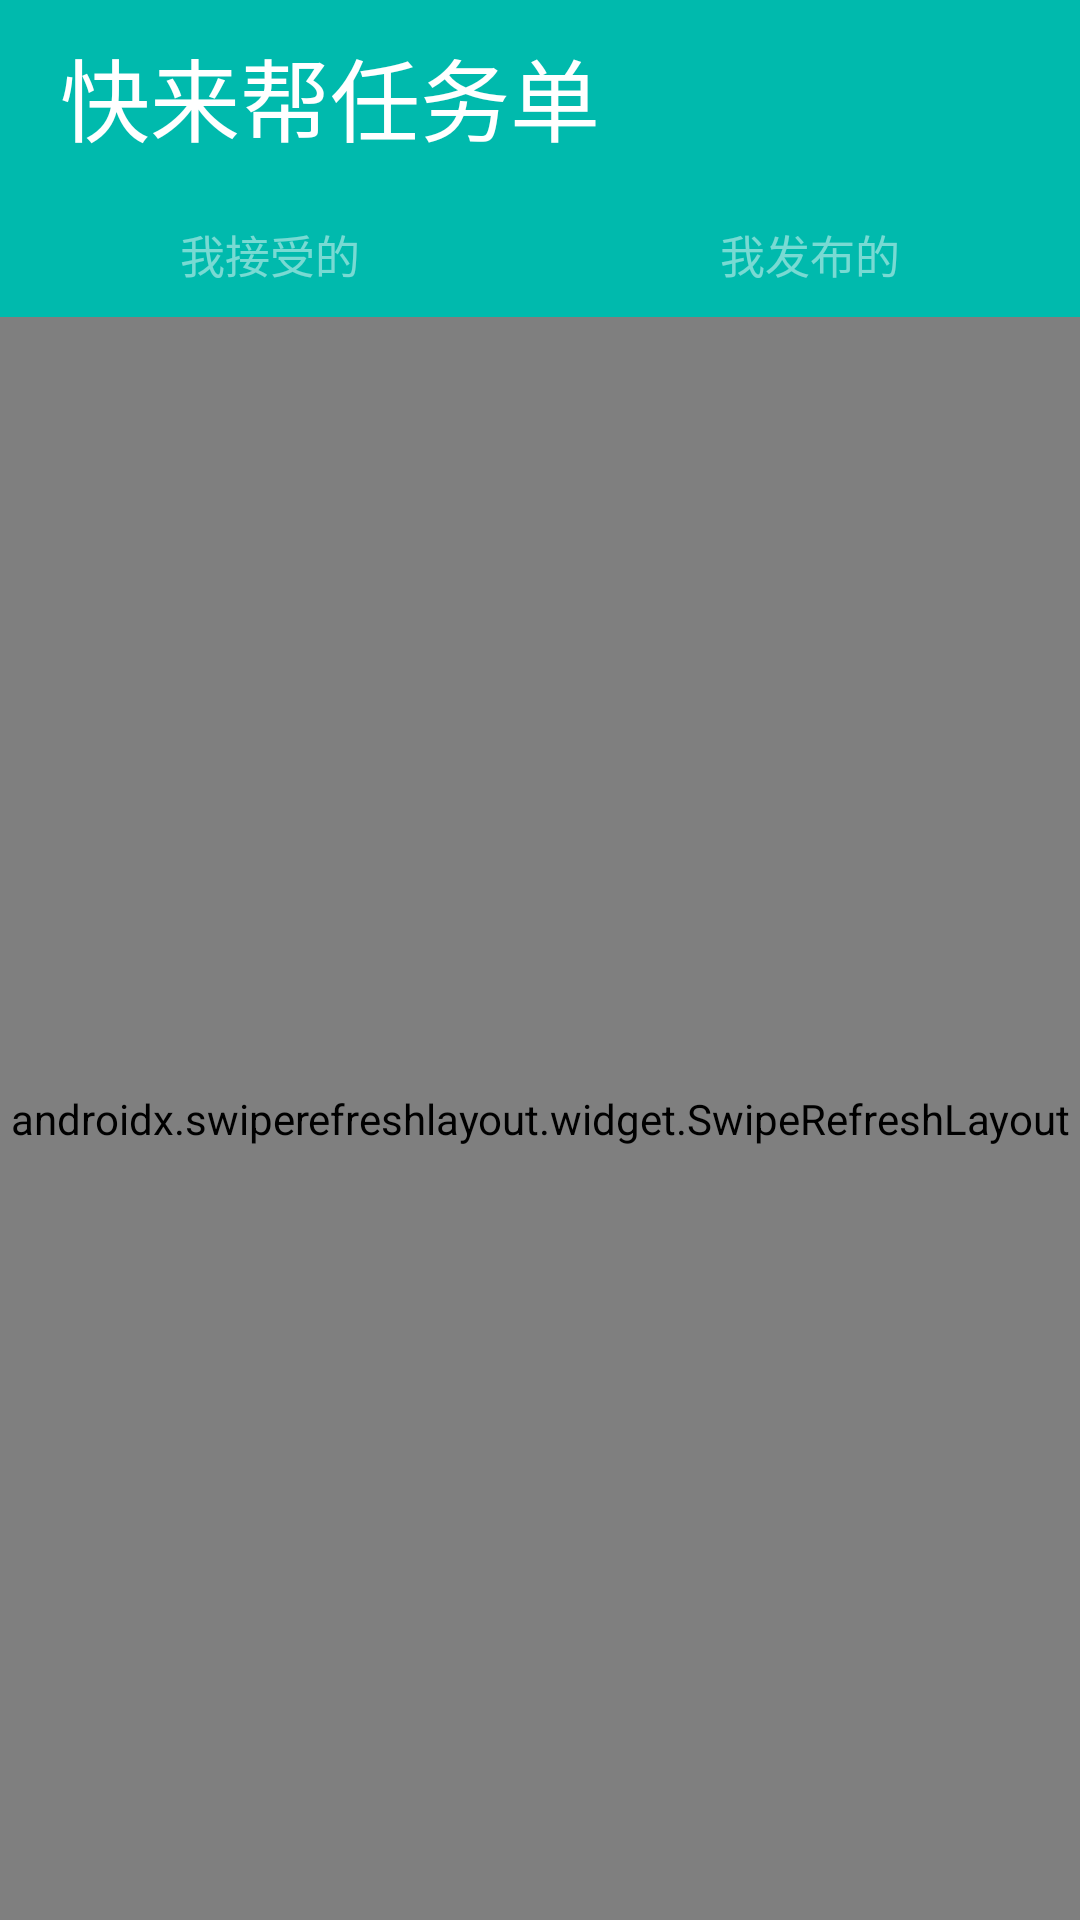

Android layout source for this screen:
<!-- AndroidManifest.xml: application theme AppTheme -->
<!-- res/layout/fragment_my_task.xml -->
<?xml version="1.0" encoding="utf-8"?>
<LinearLayout xmlns:android="http://schemas.android.com/apk/res/android"
    xmlns:app="http://schemas.android.com/apk/res-auto"
    xmlns:tools="http://schemas.android.com/tools"
    android:layout_width="match_parent"
    android:layout_height="match_parent"
    android:orientation="vertical"
    >
    <LinearLayout
        android:layout_width="match_parent"
        android:layout_height="wrap_content"
        android:background="#00baad"
        android:orientation="vertical"
        >
        <TextView
            android:id="@+id/top"
            android:layout_width="wrap_content"
            android:layout_height="wrap_content"
            android:text="快来帮任务单"
            android:textColor="#FFFFFF"
            android:textSize="30sp"
            android:layout_marginTop="10dp"
            android:layout_marginLeft="20dp"
            android:layout_marginBottom="10dp">


        </TextView>
        <LinearLayout
            android:layout_width="match_parent"
            android:layout_height="wrap_content"
             android:orientation="horizontal"
            >
            <TextView
                android:id="@+id/myReceiveText"
                android:layout_width="0dp"
                android:layout_height="wrap_content"
                android:text="我接受的"
                android:layout_weight="1"
                android:gravity="center"
                android:textColor="@drawable/workitem_txt_sel"
                android:textSize="15sp"
                android:layout_marginTop="10dp"
                android:layout_marginBottom="10dp"
                android:clickable="true">

            </TextView>
            <TextView
                android:id="@+id/myPostText"
                android:layout_width="0dp"
                android:layout_height="wrap_content"
                android:text="我发布的"
                android:layout_weight="1"
                android:textColor="@drawable/workitem_txt_sel"
                android:gravity="center"
                android:textSize="15sp"
                android:layout_marginTop="10dp"
                android:layout_marginBottom="10dp"
                android:clickable="true">

            </TextView>

        </LinearLayout>

    </LinearLayout>

   <androidx.swiperefreshlayout.widget.SwipeRefreshLayout
        android:layout_width="match_parent"
        android:layout_height="match_parent"
        android:id="@+id/SwipeRefreshLayout">
          <androidx.recyclerview.widget.RecyclerView
            android:layout_width="match_parent"
            android:layout_height="match_parent"
            android:layout_weight="1"
            android:id="@+id/MTrecycleView"/>
          </androidx.swiperefreshlayout.widget.SwipeRefreshLayout>



</LinearLayout>
<!-- resources referenced by this layout -->
<resources>
  <!-- drawable workitem_txt_sel (drawable) -->
  <?xml version="1.0" encoding="utf-8"?>
  <selector xmlns:android="http://schemas.android.com/apk/res/android">
      
      <item android:color="@color/white" android:state_selected="true"/>
      
      <item android:color="@color/main_title_text_select"/>
  </selector>
  <style name="AppTheme" parent="Theme.AppCompat.Light.DarkActionBar">
          
          <item name="colorPrimary">@color/colorPrimary</item>
          <item name="colorPrimaryDark">@color/colorPrimaryDark</item>
          <item name="colorAccent">@color/colorAccent</item>
      </style>
  <color name="white">#ffffff</color>
  <color name="main_title_text_select">#78ffffff</color>
  <color name="colorPrimary">#008577</color>
  <color name="colorPrimaryDark">#00574B</color>
  <color name="colorAccent">#D81B60</color>
</resources>
